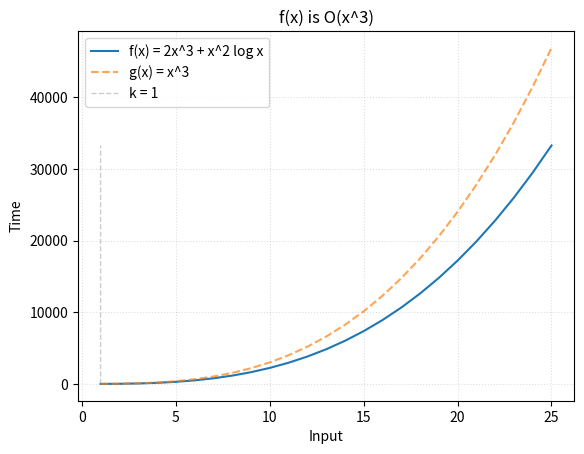

The matplotlib source for this figure:
from math import floor, ceil, log
import matplotlib.pyplot as plt
import numpy as np

# Name
name = '3.2.7a'
title = 'x^3'

# Constant witnesses
C, k = 3, 1

# Hypothetical complexity
f = lambda x: 2*(x**3) + (x**2) * log(x)
ftext = 'f(x) = 2x^3 + x^2 log x'

# Bounding function for f(x)
g = lambda x: x**3
gtext = 'g(x) = %s'%title

# Input size
size = 25

# Coordinates for f(x) = y
x = np.array([x for x in range(1, size+1)])
y = np.array([f(x) for x in x])

# Coordinates for g(x)
g_x = np.array([g(x) for x in x])

# k Witness
vert = np.array([y for y in range(floor(y[-1]))])
w = np.array([k for y in vert])

plt.plot(x, y, label=ftext)
plt.plot(x, C*g_x, '--', label=gtext, alpha=0.7)
plt.plot(w, vert, '--', label='k = %d'%k, color='grey', linewidth=1, alpha=0.4)
plt.title('f(x) is O(%s)'%title, loc='center')
plt.legend(loc=2)
plt.grid(linestyle=':', alpha=0.4)
plt.xlabel('Input')
plt.ylabel('Time')
plt.savefig(name+'_plot.jpg')
plt.show()
